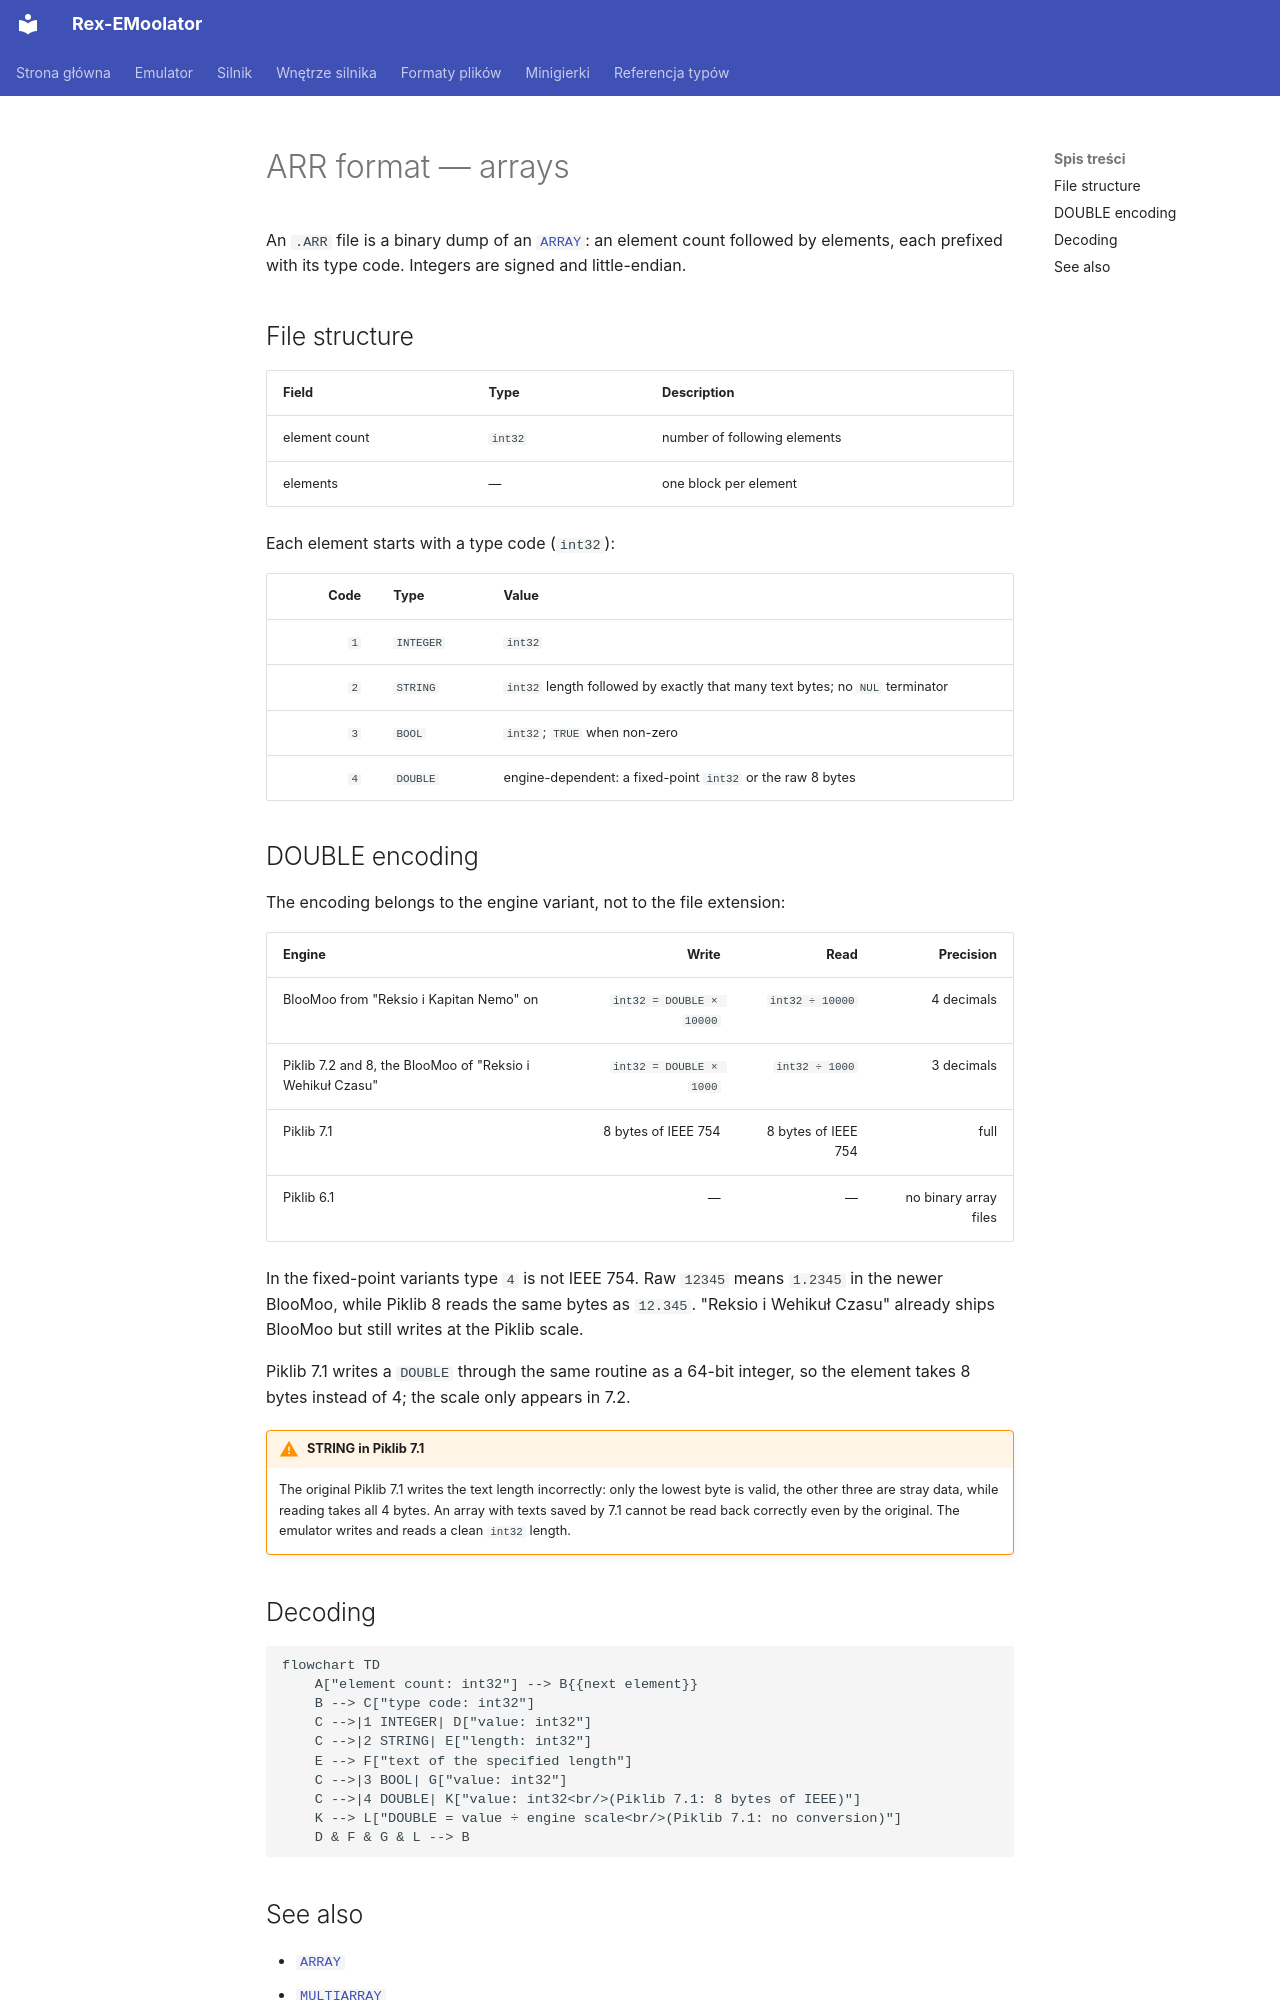

repository: patryk025/Rex-EMoolator · page: en/formats/ARR/index.html · generator: mkdocs

# ARR format — arrays

An `.ARR` file is a binary dump of an [`ARRAY`](../reference/ARRAY.md):
an element count followed by elements, each prefixed with its type
code. Integers are signed and little-endian.

## File structure

| Field | Type | Description |
|---|---|---|
| element count | `int32` | number of following elements |
| elements | — | one block per element |

Each element starts with a type code (`int32`):

| Code | Type | Value |
|---:|---|---|
| `1` | `INTEGER` | `int32` |
| `2` | `STRING` | `int32` length followed by exactly that many text bytes; no `NUL` terminator |
| `3` | `BOOL` | `int32`; `TRUE` when non-zero |
| `4` | `DOUBLE` | engine-dependent: a fixed-point `int32` or the raw 8 bytes |

## DOUBLE encoding

The encoding belongs to the engine variant, not to the file extension:

| Engine | Write | Read | Precision |
|---|---:|---:|---:|
| BlooMoo from "Reksio i Kapitan Nemo" on | `int32 = DOUBLE × 10000` | `int32 ÷ 10000` | 4 decimals |
| Piklib 7.2 and 8, the BlooMoo of "Reksio i Wehikuł Czasu" | `int32 = DOUBLE × 1000` | `int32 ÷ 1000` | 3 decimals |
| Piklib 7.1 | 8 bytes of IEEE 754 | 8 bytes of IEEE 754 | full |
| Piklib 6.1 | — | — | no binary array files |

In the fixed-point variants type `4` is not IEEE 754. Raw `12345` means `1.2345` in the
newer BlooMoo, while Piklib 8 reads the same bytes as `12.345`. "Reksio i Wehikuł Czasu"
already ships BlooMoo but still writes at the Piklib scale.

Piklib 7.1 writes a `DOUBLE` through the same routine as a 64-bit integer, so the element
takes 8 bytes instead of 4; the scale only appears in 7.2.

!!! warning "STRING in Piklib 7.1"
    The original Piklib 7.1 writes the text length incorrectly: only the lowest byte is
    valid, the other three are stray data, while reading takes all 4 bytes. An array with
    texts saved by 7.1 cannot be read back correctly even by the original. The emulator
    writes and reads a clean `int32` length.

## Decoding

```mermaid
flowchart TD
    A["element count: int32"] --> B{{next element}}
    B --> C["type code: int32"]
    C -->|1 INTEGER| D["value: int32"]
    C -->|2 STRING| E["length: int32"]
    E --> F["text of the specified length"]
    C -->|3 BOOL| G["value: int32"]
    C -->|4 DOUBLE| K["value: int32<br/>(Piklib 7.1: 8 bytes of IEEE)"]
    K --> L["DOUBLE = value ÷ engine scale<br/>(Piklib 7.1: no conversion)"]
    D & F & G & L --> B
```
